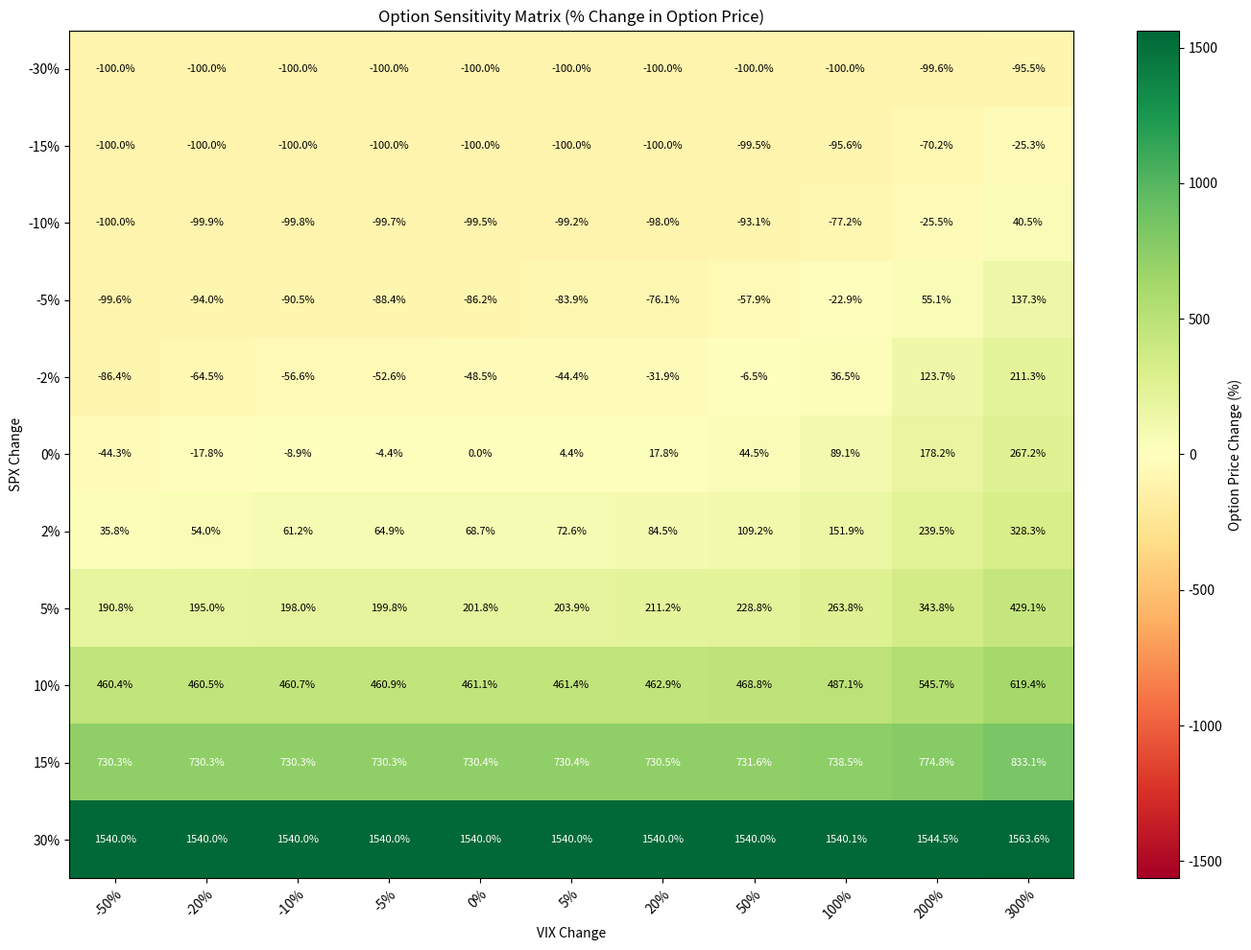

Reproduce this figure in Python.
import math
import pandas as pd
import matplotlib.pyplot as plt


CURRENT_SPX = 5995.0
STRIKE = 5995.0
CURRENT_VIX = 15.0
RISK_FREE_RATE = 0.05
DAYS_TO_MATURITY = 28
TIME_TO_MATURITY = DAYS_TO_MATURITY / 365.0

SPX_CHANGES = [-0.30, -0.15, -0.10, -0.05, -0.02, 0.00, 0.02, 0.05, 0.10, 0.15, 0.30]
VIX_CHANGES = [-0.50, -0.20, -0.10, -0.05, 0.00, 0.05, 0.20, 0.50, 1.00, 2.00, 3.00]


def normal_cdf(x):
    return 0.5 * (1 + math.erf(x / math.sqrt(2)))


def black_scholes_call(spot, strike, rate, vol, maturity):
    if spot <= 0 or strike <= 0 or vol <= 0 or maturity <= 0:
        raise ValueError("Invalid Black-Scholes input.")

    d1 = (math.log(spot / strike) + (rate + 0.5 * vol ** 2) * maturity) / (vol * math.sqrt(maturity))
    d2 = d1 - vol * math.sqrt(maturity)

    return spot * normal_cdf(d1) - strike * math.exp(-rate * maturity) * normal_cdf(d2)


def run_sensitivity_analysis():
    initial_vol = CURRENT_VIX / 100
    initial_option_price = black_scholes_call(
        CURRENT_SPX, STRIKE, RISK_FREE_RATE, initial_vol, TIME_TO_MATURITY
    )

    matrix = []

    for spx_change in SPX_CHANGES:
        row = []
        for vix_change in VIX_CHANGES:
            new_spx = CURRENT_SPX * (1 + spx_change)
            new_vix = CURRENT_VIX * (1 + vix_change)
            new_vol = max(new_vix / 100, 1e-6)

            new_option_price = black_scholes_call(
                new_spx, STRIKE, RISK_FREE_RATE, new_vol, TIME_TO_MATURITY
            )

            option_pct_change = (new_option_price - initial_option_price) / initial_option_price * 100
            row.append(option_pct_change)
        matrix.append(row)

    row_labels = [f"{x * 100:.0f}%" for x in SPX_CHANGES]
    col_labels = [f"{x * 100:.0f}%" for x in VIX_CHANGES]

    matrix_df = pd.DataFrame(matrix, index=row_labels, columns=col_labels)
    matrix_df.to_csv("sensitivity_matrix.csv")

    print(f"Initial Option Price: {initial_option_price:.4f}")
    print("\nSensitivity Matrix (% Change in Option Price)")
    print(matrix_df.round(2).to_string())

    return matrix_df, initial_option_price


def plot_heatmap(matrix_df):
    values = matrix_df.values
    abs_max = max(abs(values.min()), abs(values.max()))

    fig, ax = plt.subplots(figsize=(14, 10))
    im = ax.imshow(values, cmap="RdYlGn", vmin=-abs_max, vmax=abs_max, aspect="auto")

    ax.set_xticks(range(len(matrix_df.columns)))
    ax.set_yticks(range(len(matrix_df.index)))
    ax.set_xticklabels(matrix_df.columns)
    ax.set_yticklabels(matrix_df.index)

    ax.set_xlabel("VIX Change")
    ax.set_ylabel("SPX Change")
    ax.set_title("Option Sensitivity Matrix (% Change in Option Price)")

    plt.setp(ax.get_xticklabels(), rotation=45, ha="right", rotation_mode="anchor")

    for i in range(len(matrix_df.index)):
        for j in range(len(matrix_df.columns)):
            value = values[i, j]
            text_color = "white" if abs(value) > abs_max * 0.45 else "black"
            ax.text(j, i, f"{value:.1f}%", ha="center", va="center", color=text_color, fontsize=8)

    cbar = plt.colorbar(im, ax=ax)
    cbar.set_label("Option Price Change (%)")

    plt.tight_layout()
    plt.savefig("option_sensitivity_heatmap.png", dpi=300, bbox_inches="tight")
    plt.show()

    print("\nCSV file saved as: sensitivity_matrix.csv")
    print("Heatmap saved as: option_sensitivity_heatmap.png")


if __name__ == "__main__":
    matrix_df, initial_option_price = run_sensitivity_analysis()
    plot_heatmap(matrix_df)
